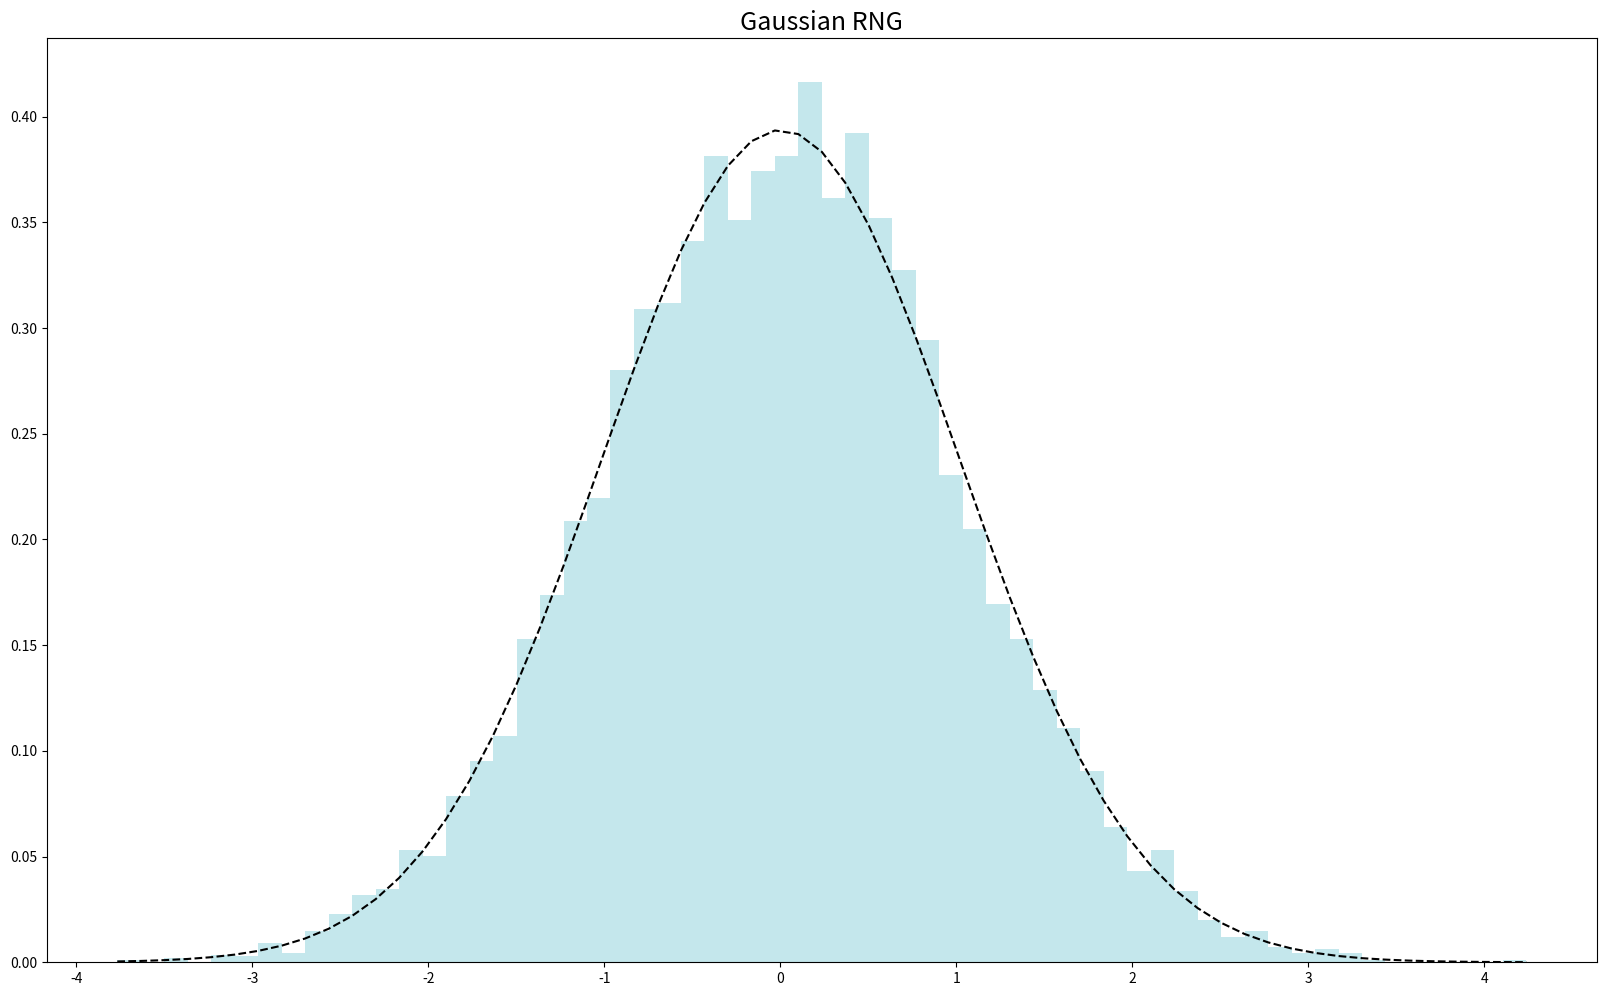

The script that saved this image: (Note: this script raises an exception after producing the figure.)
# -*- coding: utf-8 -*-
"""
Created on Mon May 18 14:09:46 2020

[redacted]
"""

import numpy as np
import matplotlib.pyplot as plt

def getHurstByUpscaling(dx, normType_p = np.inf, isDFA = 1, normType_q = 1.0):
    ## Some initialiation
    dx_len = len(dx)
    
    # We have to reserve the most major scale for shifts, so we divide the data
    # length by two. (As a result, the time measure starts from 2.0, not from
    # 1.0, see below.)
    dx_len = np.int(dx_len / 2)
    
    dx_shift = np.int(dx_len / 2)
    
    nScales = np.int(np.round(np.log2(dx_len)))    # Number of scales involved. P.S. We use 'round()' to prevent possible malcomputing of the logarithms
    j = 2 ** (np.arange(1, nScales + 1) - 1) - 1
    
    meanDataMeasure = np.zeros(nScales)
    
    ## Computing the data measure
    for ji in range(1, nScales + 1):
        # At the scale 'j(ji)' we deal with '2 * (j(ji) + 1)' elements of the data 'dx'
        dx_k_len = 2 * (j[ji - 1] + 1)
        n = np.int(dx_len / dx_k_len)
        
        dx_leftShift = np.int(dx_k_len / 2)
        dx_rightShift = np.int(dx_k_len / 2)
        
        for k in range(1, n + 1):
            # We get a portion of the data of the length '2 * (j(ji) + 1)' plus the data from the left and right boundaries
            dx_k_withShifts = dx[(k - 1) * dx_k_len + 1 + dx_shift - dx_leftShift - 1 : k * dx_k_len + dx_shift + dx_rightShift]
            
            # Then we perform free upscaling and, using the above-selected data (provided at the scale j = 0),
            # compute the velocities at the scale 'j(ji)'
            j_dx = np.convolve(dx_k_withShifts, np.ones(dx_rightShift), 'valid')
            
            # Then we compute the accelerations at the scale 'j(ji) + 1'
            r = (j_dx[1 + dx_rightShift - 1 : ] - j_dx[1 - 1 : -dx_rightShift]) / 2.0
            
            # Finally, we compute the range ...
            if (normType_p == 0):
                R = np.max(r[2 - 1 : ]) - np.min(r[2 - 1 : ])
            elif (np.isinf(normType_p)):
                R = np.max(np.abs(r[2 - 1 : ]))
            else:
                R = (np.sum(r[2 - 1 : ] ** normType_p) / len(r[2 - 1 : ])) ** (1.0 / normType_p)
            # ... and the normalisation factor ("standard deviation")
            S = np.sqrt(np.sum(np.abs(np.diff(r)) ** 2.0) / (len(r) - 1))
            if (isDFA == 1):
                S = 1.0
            
            meanDataMeasure[ji - 1] += (R / S) ** normType_q
        meanDataMeasure[ji - 1] = (meanDataMeasure[ji - 1] / n) ** (1.0 / normType_q)
    
    # We pass from the scales ('j') to the time measure; the time measure at the scale j(nScales) (the most major one)
    # is assumed to be 2.0, while it is growing when the scale is tending to j(1) (the most minor one).
    # (The scale j(nScales)'s time measure is NOT equal to 1.0, because we reserved the highest scale for shifts
    # in the very beginning of the function.)
    timeMeasure = 2.0 * dx_len / (2 * (j + 1))
    
    scales = j + 1
    
    return [timeMeasure, meanDataMeasure, scales]


def getMSSByUpscaling(dx, normType = np.inf, isDFA = 1, isNormalised = 1):
    ## Some initialiation
    aux_eps = np.finfo(float).eps
    
    # We prepare an array of values of the variable q-norm
    aux = [-16.0, -8.0, -4.0, -2.0, -1.0, -0.5, -0.0001, 0.0, 0.0001, 0.5, 0.9999, 1.0, 1.0001, 2.0, 4.0, 8.0, 16.0, 32.0]
    nq = len(aux)
    
    q = np.zeros((nq, 1))
    q[:, 1 - 1] = aux
    
    dx_len = len(dx)
    
    # We have to reserve the most major scale for shifts, so we divide the data
    # length by two. (As a result, the time measure starts from 2.0, not from
    # 1.0, see below.)
    dx_len = np.int(dx_len / 2)
    
    dx_shift = np.int(dx_len / 2)
    
    nScales = np.int(np.round(np.log2(dx_len)))    # Number of scales involved. P.S. We use 'round()' to prevent possible malcomputing of the logarithms
    j = 2 ** (np.arange(1, nScales + 1) - 1) - 1
    
    dataMeasure = np.zeros((nq, nScales))
    
    ## Computing the data measures in different q-norms
    for ji in range(1, nScales + 1):
        # At the scale 'j(ji)' we deal with '2 * (j(ji) + 1)' elements of the data 'dx'
        dx_k_len = 2 * (j[ji - 1] + 1)
        n = np.int(dx_len / dx_k_len)
        
        dx_leftShift = np.int(dx_k_len / 2)
        dx_rightShift = np.int(dx_k_len / 2)
        
        R = np.zeros(n)
        S = np.ones(n)
        for k in range(1, n + 1):
            # We get a portion of the data of the length '2 * (j(ji) + 1)' plus the data from the left and right boundaries
            dx_k_withShifts = dx[(k - 1) * dx_k_len + 1 + dx_shift - dx_leftShift - 1 : k * dx_k_len + dx_shift + dx_rightShift]
            
            # Then we perform free upscaling and, using the above-selected data (provided at the scale j = 0),
            # compute the velocities at the scale 'j(ji)'
            j_dx = np.convolve(dx_k_withShifts, np.ones(dx_rightShift), 'valid')
            
            # Then we compute the accelerations at the scale 'j(ji) + 1'
            r = (j_dx[1 + dx_rightShift - 1 : ] - j_dx[1 - 1 : -dx_rightShift]) / 2.0
            
            # Finally we compute the range ...
            if (normType == 0):
                R[k - 1] = np.max(r[2 - 1 : ]) - np.min(r[2 - 1 : ])
            elif (np.isinf(normType)):
                R[k - 1] = np.max(np.abs(r[2 - 1 : ]))
            else:
                R[k - 1] = (np.sum(r[2 - 1 : ] ** normType) / len(r[2 - 1 : ])) ** (1.0 / normType)
            # ... and the normalisation factor ("standard deviation")
            if (isDFA == 0):
                S[k - 1] = np.sqrt(np.sum(np.abs(np.diff(r)) ** 2.0) / (len(r) - 1))
    
        if (isNormalised == 1):      # Then we either normalise the R / S values, treating them as probabilities ...
            p = np.divide(R, S) / np.sum(np.divide(R, S))
        else:                        # ... or leave them unnormalised ...
            p = np.divide(R, S)
            # ... and compute the measures in the q-norms
            for k in range(1, n + 1):
                # This 'if' is needed to prevent measure blow-ups with negative values of 'q' when the probability is close to zero
                if (p[k - 1] < 1000.0 * aux_eps):
                    continue
                
                dataMeasure[:, ji - 1] = dataMeasure[:, ji - 1] + np.power(p[k - 1], q[:, 1 - 1])
# We pass from the scales ('j') to the time measure; the time measure at the scale j(nScales) (the most major one)
# is assumed to be 2.0, while it is growing when the scale is tending to j(1) (the most minor one).
# (The scale j(nScales)'s time measure is NOT equal to 1.0, because we reserved the highest scale for shifts
# in the very beginning of the function.)
    timeMeasure = 2.0 * dx_len / (2 * (j + 1))
    
    scales = j + 1
    
    ## Determining the exponents 'tau' from 'dataMeasure(q, timeMeasure) ~ timeMeasure ^ tau(q)'
    tau = np.zeros((nq, 1))
    log10tm = np.log10(timeMeasure)
    log10dm = np.log10(dataMeasure)
    log10tm_mean = np.mean(log10tm)
    
    # For each value of the q-norm we compute the mean 'tau' over all the scales
    for qi in range(1, nq + 1):
        tau[qi - 1, 1 - 1] = np.sum(np.multiply(log10tm, (log10dm[qi - 1, :] - np.mean(log10dm[qi - 1, :])))) / np.sum(np.multiply(log10tm, (log10tm - log10tm_mean)))

    ## Finally, we only have to pass from 'tau(q)' to its conjugate function 'f(alpha)'
    # In doing so, first we find the Lipschitz-Holder exponents 'alpha' (represented by the variable 'LH') ...
    aux_top = (tau[2 - 1] - tau[1 - 1]) / (q[2 - 1] - q[1 - 1])
    aux_middle = np.divide(tau[3 - 1 : , 1 - 1] - tau[1 - 1 : -1 - 1, 1 - 1], q[3 - 1 : , 1 - 1] - q[1 - 1 : -1 - 1, 1 - 1])
    aux_bottom = (tau[-1] - tau[-1 - 1]) / (q[-1] - q[-1 - 1])
    LH = np.zeros((nq, 1))
    LH[:, 1 - 1] = -np.concatenate((aux_top, aux_middle, aux_bottom))
    # ... and then compute the conjugate function 'f(alpha)' itself
    f = np.multiply(LH, q) + tau
## The last preparations
# We determine the minimum and maximum values of 'alpha' ...
    LH_min = LH[-1, 1 - 1]
    LH_max = LH[1 - 1, 1 - 1]
    # ... and find the minimum and maximum values of another multifractal characteristic, the so-called
    # generalised Hurst (or DFA) exponent 'h'. (These parameters are computed according to [2, p. 27].)
    h_min = -(1.0 + tau[-1, 1 - 1]) / q[-1, 1 - 1]
    h_max = -(1.0 + tau[1 - 1, 1 - 1]) / q[1 - 1, 1 - 1]
    stats = {'tau':       tau,
        'LH':        LH,
            'f':         f,
                'LH_min':    LH_min,
                    'LH_max':    LH_max,
                        'h_min':     h_min,
                            'h_max':     h_max}
    
    return [timeMeasure, dataMeasure, scales, stats, q]

def getScalingExponents(timeMeasure, dataMeasure):
    ## Initialisation
    nScales = len(timeMeasure)
    
    log10tm = np.log10(timeMeasure)
    log10dm = np.log10(dataMeasure)
    
    res = 1.0e+07
    bsIndex = nScales
    
    ## Computing
    # We find linear approximations for major and minor subsets of the data measure and determine the index of the
    # boundary scale at which the approximations are optimal in the sense of best fitting to the data measure
    for i in range(3, nScales - 2 + 1):
        # Major 'i' scales are approximated by the function 'k * x + b' ...
        curr_log10tm = log10tm[nScales - i + 1 - 1 : nScales]
        curr_log10dm = log10dm[nScales - i + 1 - 1 : nScales]
        detA = i * np.sum(curr_log10tm ** 2.0) - np.sum(curr_log10tm) ** 2.0
        detK = i * np.sum(np.multiply(curr_log10tm, curr_log10dm)) - np.sum(curr_log10tm) * np.sum(curr_log10dm)
        detB = np.sum(curr_log10dm) * np.sum(curr_log10tm ** 2.0) - np.sum(curr_log10tm) * np.sum(np.multiply(curr_log10tm, curr_log10dm))
        k = detK / detA
        b = detB / detA
        # ... and the maximum residual is computed
        resMajor = max(np.abs(k * curr_log10tm + b - curr_log10dm))
        
        # Minor 'nScales - i + 1' scales are approximated by the function 'k * x + b' ...
        curr_log10tm = log10tm[1 - 1 : nScales - i + 1]
        curr_log10dm = log10dm[1 - 1 : nScales - i + 1]
        detA = (nScales - i + 1) * np.sum(curr_log10tm ** 2.0) - np.sum(curr_log10tm) ** 2.0
        detK = (nScales - i + 1) * np.sum(np.multiply(curr_log10tm, curr_log10dm)) - np.sum(curr_log10tm) * np.sum(curr_log10dm)
        detB = np.sum(curr_log10dm) * np.sum(curr_log10tm ** 2.0) - np.sum(curr_log10tm) * np.sum(np.multiply(curr_log10tm, curr_log10dm))
        k = detK / detA
        b = detB / detA
        # ... and the maximum residual is computed
        resMinor = max(np.abs(k * curr_log10tm + b - curr_log10dm))
        
        if (resMajor ** 2.0 + resMinor ** 2.0 < res):
            res = resMajor ** 2.0 + resMinor ** 2.0
            bsIndex = i

# Now we determine the boundary scale and the boundary scale's data measure, ...
    bScale = 2.0 * timeMeasure[1 - 1] / timeMeasure[nScales - bsIndex + 1 - 1] / 2.0
    bDM = dataMeasure[nScales - bsIndex + 1 - 1]
    # ... as well as compute the unifractal dimensions using the boundary scale's index:
    # at the major 'bsIndex' scales ...
    curr_log10tm = log10tm[nScales - bsIndex + 1 - 1 : nScales]
    curr_log10dm = log10dm[nScales - bsIndex + 1 - 1 : nScales]
    detA = bsIndex * np.sum(curr_log10tm ** 2.0) - np.sum(curr_log10tm) ** 2.0
    detK = bsIndex * np.sum(np.multiply(curr_log10tm, curr_log10dm)) - np.sum(curr_log10tm) * np.sum(curr_log10dm)
    DMajor = detK / detA
    HMajor = -DMajor
    # ... and at the minor 'nScales - bsIndex + 1' scales
    curr_log10tm = log10tm[1 - 1 : nScales - bsIndex + 1]
    curr_log10dm = log10dm[1 - 1 : nScales - bsIndex + 1]
    detA = (nScales - bsIndex + 1) * np.sum(curr_log10tm ** 2.0) - np.sum(curr_log10tm) ** 2.0
    detK = (nScales - bsIndex + 1) * np.sum(np.multiply(curr_log10tm, curr_log10dm)) - np.sum(curr_log10tm) * np.sum(curr_log10dm)
    DMinor = detK / detA
    HMinor = -DMinor
    
    return [bScale, bDM, bsIndex, HMajor, HMinor]

## Computing
# Modified first-order DFA

def makemfdfa(dx, makegraphs=False):
    [timeMeasure, meanDataMeasure, scales] = getHurstByUpscaling(dx)                    # Set of parameters No. 1
    #[timeMeasure, meanDataMeasure, scales] = getHurstByUpscaling(dx, 3.0, 0, 2.0)       # Set of parameters No. 2
    
    [bScale, bDM, bsIndex, HMajor, HMinor] = getScalingExponents(timeMeasure, meanDataMeasure)
    
    # Modified first-order MF-DFA
    [_, dataMeasure, _, stats, q] = getMSSByUpscaling(dx, isNormalised = 0)
    
    if makegraphs==True:
        ## Output
        # Modified first-order DFA
        # plt.figure()
        # plt.subplot(2, 1, 1)
        # plt.loglog(timeMeasure, meanDataMeasure, 'ko-')
        # plt.xlabel(r'$\mu(t)$')
        # plt.ylabel(r'$\mu(\Delta x)$')
        # plt.grid('on', which = 'minor')
        # plt.title('Modified First-Order DFA of a Multifractal Noise')
        
        # plt.subplot(2, 1, 2)
        # plt.loglog(scales, meanDataMeasure, 'ko-')
        # plt.loglog(bScale, bDM, 'ro')
        # plt.xlabel(r'$j$')
        # plt.ylabel(r'$\mu(\Delta x)$')
        # plt.grid('on', which = 'minor')
        
        # # Modified first-order MF-DFA
        # print('alpha_min = %g, alpha_max = %g, dalpha = %g' % (stats['LH_min'], stats['LH_max'], stats['LH_max'] - stats['LH_min']))
        # print('h_min = %g, h_max = %g, dh = %g\n' % (stats['h_min'], stats['h_max'], stats['h_max'] - stats['h_min']))
        
        
        # plt.figure()
        # nq = np.int(len(q))
        # leg_txt = []
        # for qi in range(1, nq + 1):
        #     llh = plt.loglog(scales, dataMeasure[qi - 1, :], 'o-')
        #     leg_txt.append('tau = %g (q = %g)' % (stats['tau'][qi - 1], q[qi - 1]))
        # plt.xlabel(r'$j$')
        # plt.ylabel(r'$\mu(\Delta x, q)$')
        # plt.grid('on', which = 'minor')
        # plt.title('Modified First-Order MF-DFA of a Multifractal Noise')
        # plt.legend(leg_txt)
        
        # plt.figure()
        
        # #plt.subplot(2, 1, 1)
        # plt.plot(q, stats['tau'], 'ko-')
        # plt.xlabel(r'$q$')
        # plt.ylabel(r'$\tau(q)$')
        # plt.grid('on', which = 'major')
        # plt.title('Statistics of Modified First-Order MF-DFA of a Multifractal Noise')
        
        plt.figure()
        
        #plt.subplot(2, 1, 2)
        a0=stats["LH"][list(stats["f"]).index(max(stats["f"]))][0]
        psi= (stats['LH_max']-stats['LH_min'])/stats['LH_max']
        plt.title(r"Espectro de Singularidades, $\Delta\alpha={0:.3}$, $A_\alpha={1:.3}$".format((stats['LH_max']-stats['LH_min']),(a0-stats["LH_min"])/(stats["LH_max"]-a0)))
        plt.plot(stats['LH'], stats['f'], 'ko-')
        plt.xlabel(r'$\alpha$')
        plt.ylabel(r'$f(\alpha)$')
        plt.grid('on', which = 'major')
        plt.show()
        

    # return stats['LH_min'], stats['LH_max'], stats['LH_max']-stats['LH_min'], psi
    return psi, stats['LH_max'],stats['LH_min'], a0

if __name__ == "__main__":
    from scipy.stats import norm
    import numpy.random as rnd
    def teste(N):
        x=range(N)
        y=[]
        for i in x:
            y.append(rnd.normal())
        return x,y
    x,y=teste(8192)
    plt.figure(figsize=(20, 12))
    #Plot da série temporal
    plt.title("Gaussian RNG", fontsize=18)
    (mu,sigma)=norm.fit(y)
    n, bins, patches = plt.hist(y, 60, density=1, facecolor='powderblue', alpha=0.75)
    plt.plot(bins,norm.pdf(bins,mu,sigma), c="black", linestyle='--')
    makemfdfa(y, True)